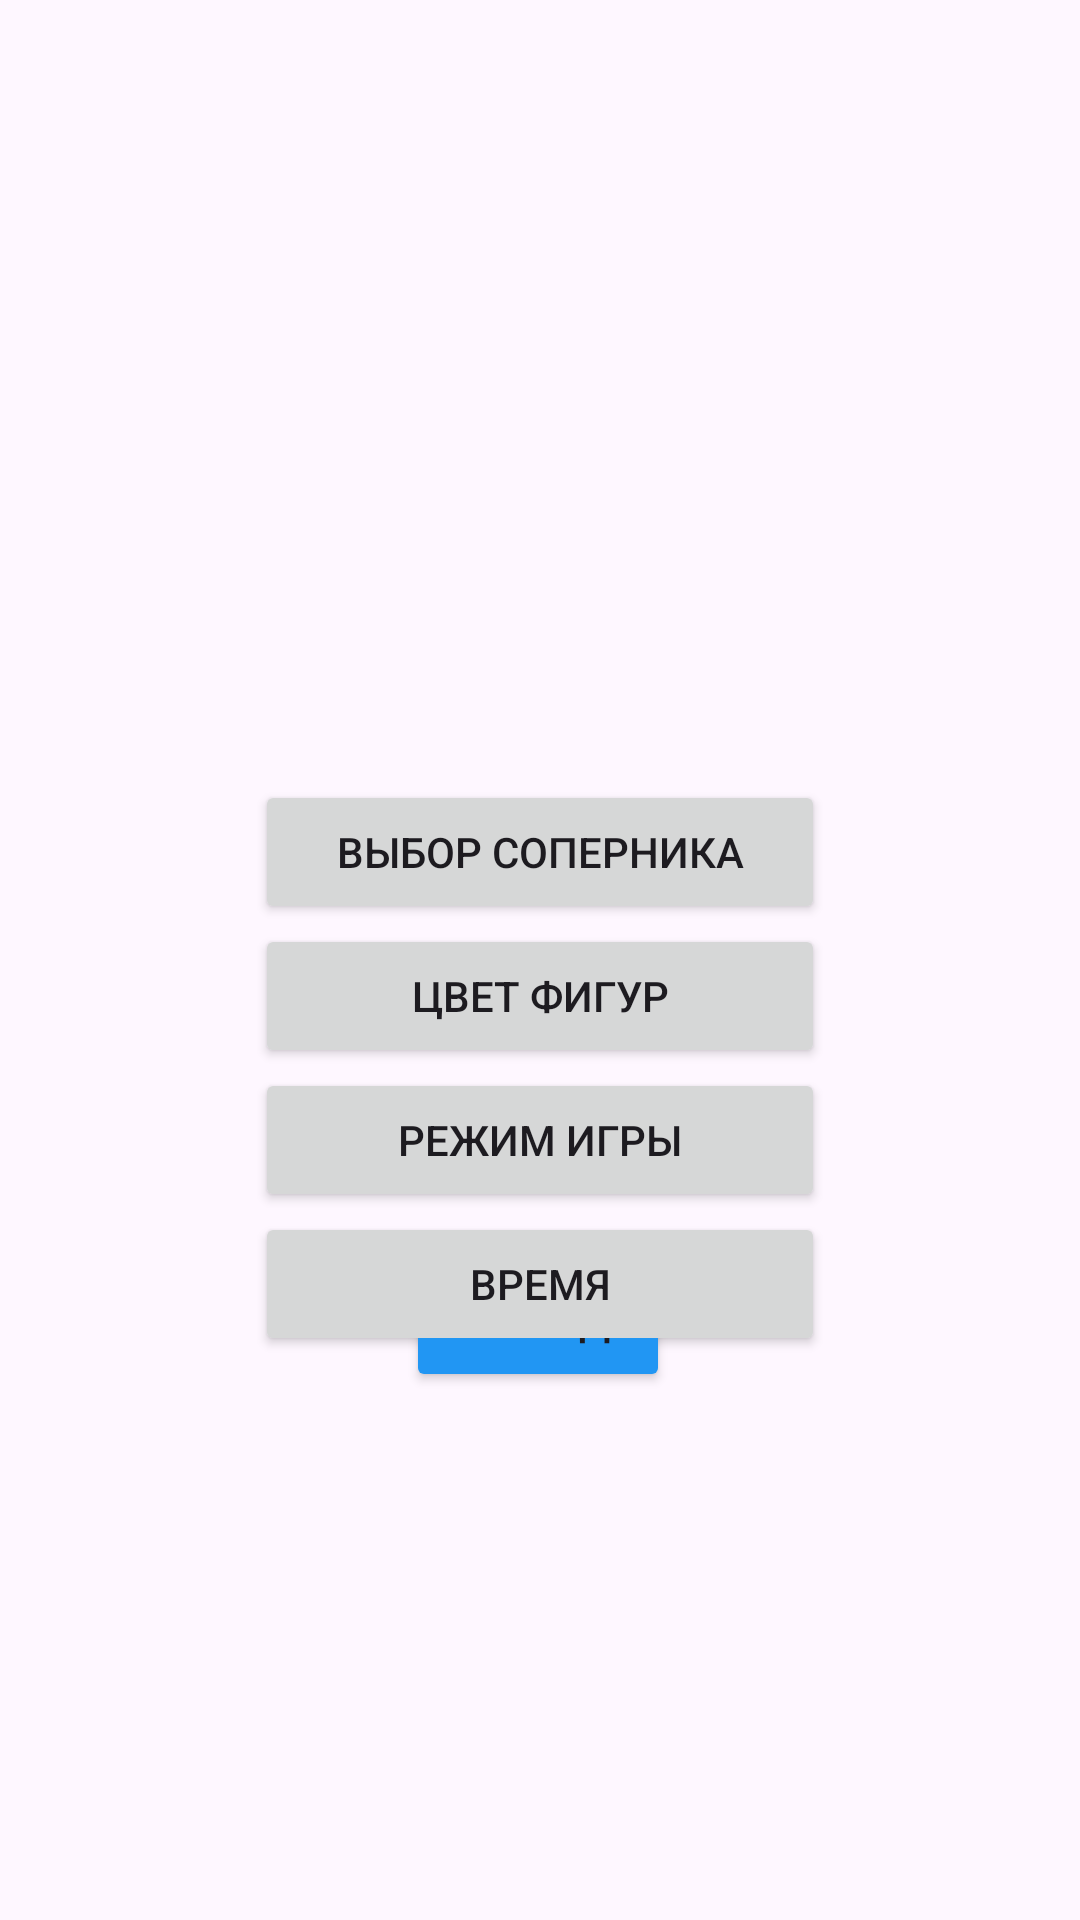

Here is an Android app screen rendered from its layout file. Give the layout XML and the strings, colors and styles it references.
<!-- AndroidManifest.xml: application theme Theme.MagicChess -->
<!-- res/layout/activity_main_screen.xml -->
<?xml version="1.0" encoding="utf-8"?>
<androidx.constraintlayout.widget.ConstraintLayout xmlns:android="http://schemas.android.com/apk/res/android"
    xmlns:app="http://schemas.android.com/apk/res-auto"
    xmlns:tools="http://schemas.android.com/tools"
    android:id="@+id/about_2"
    android:layout_width="match_parent"
    android:layout_height="match_parent"
    tools:context=".MainScreen">

    <Button
        android:id="@+id/playerСhoice"
        android:layout_width="190dp"
        android:layout_height="wrap_content"
        android:layout_marginTop="260dp"
        android:layout_marginBottom="10dp"
        android:text="Выбор соперника"
        app:layout_constraintBottom_toTopOf="@+id/color"
        app:layout_constraintEnd_toEndOf="parent"
        app:layout_constraintStart_toStartOf="parent"
        app:layout_constraintTop_toTopOf="parent" />

    <Button
        android:id="@+id/buttonBack"
        android:layout_width="wrap_content"
        android:layout_height="wrap_content"
        android:layout_marginBottom="176dp"
        android:backgroundTint="#2196F3"
        android:text="Назад"
        app:layout_constraintBottom_toBottomOf="parent"
        app:layout_constraintEnd_toEndOf="parent"
        app:layout_constraintHorizontal_bias="0.498"
        app:layout_constraintStart_toStartOf="parent" />

    <Button
        android:id="@+id/time"
        android:layout_width="190dp"
        android:layout_height="wrap_content"
        android:text="Время"
        app:layout_constraintEnd_toEndOf="parent"
        app:layout_constraintStart_toStartOf="parent"
        app:layout_constraintTop_toBottomOf="@+id/gameMode" />

    <Button
        android:id="@+id/gameMode"
        android:layout_width="190dp"
        android:layout_height="wrap_content"
        android:text="Режим игры"
        app:layout_constraintEnd_toEndOf="parent"
        app:layout_constraintStart_toStartOf="parent"
        app:layout_constraintTop_toBottomOf="@+id/color" />

    <Button
        android:id="@+id/color"
        android:layout_width="190dp"
        android:layout_height="wrap_content"
        android:text="Цвет фигур"
        app:layout_constraintEnd_toEndOf="parent"
        app:layout_constraintStart_toStartOf="parent"
        app:layout_constraintTop_toBottomOf="@+id/playerСhoice" />
</androidx.constraintlayout.widget.ConstraintLayout>
<!-- resources referenced by this layout -->
<resources>
  <style name="Theme.MagicChess" parent="Base.Theme.MagicChess" />
  <style name="Base.Theme.MagicChess" parent="Theme.Material3.DayNight.NoActionBar">
          
          
      </style>
</resources>
